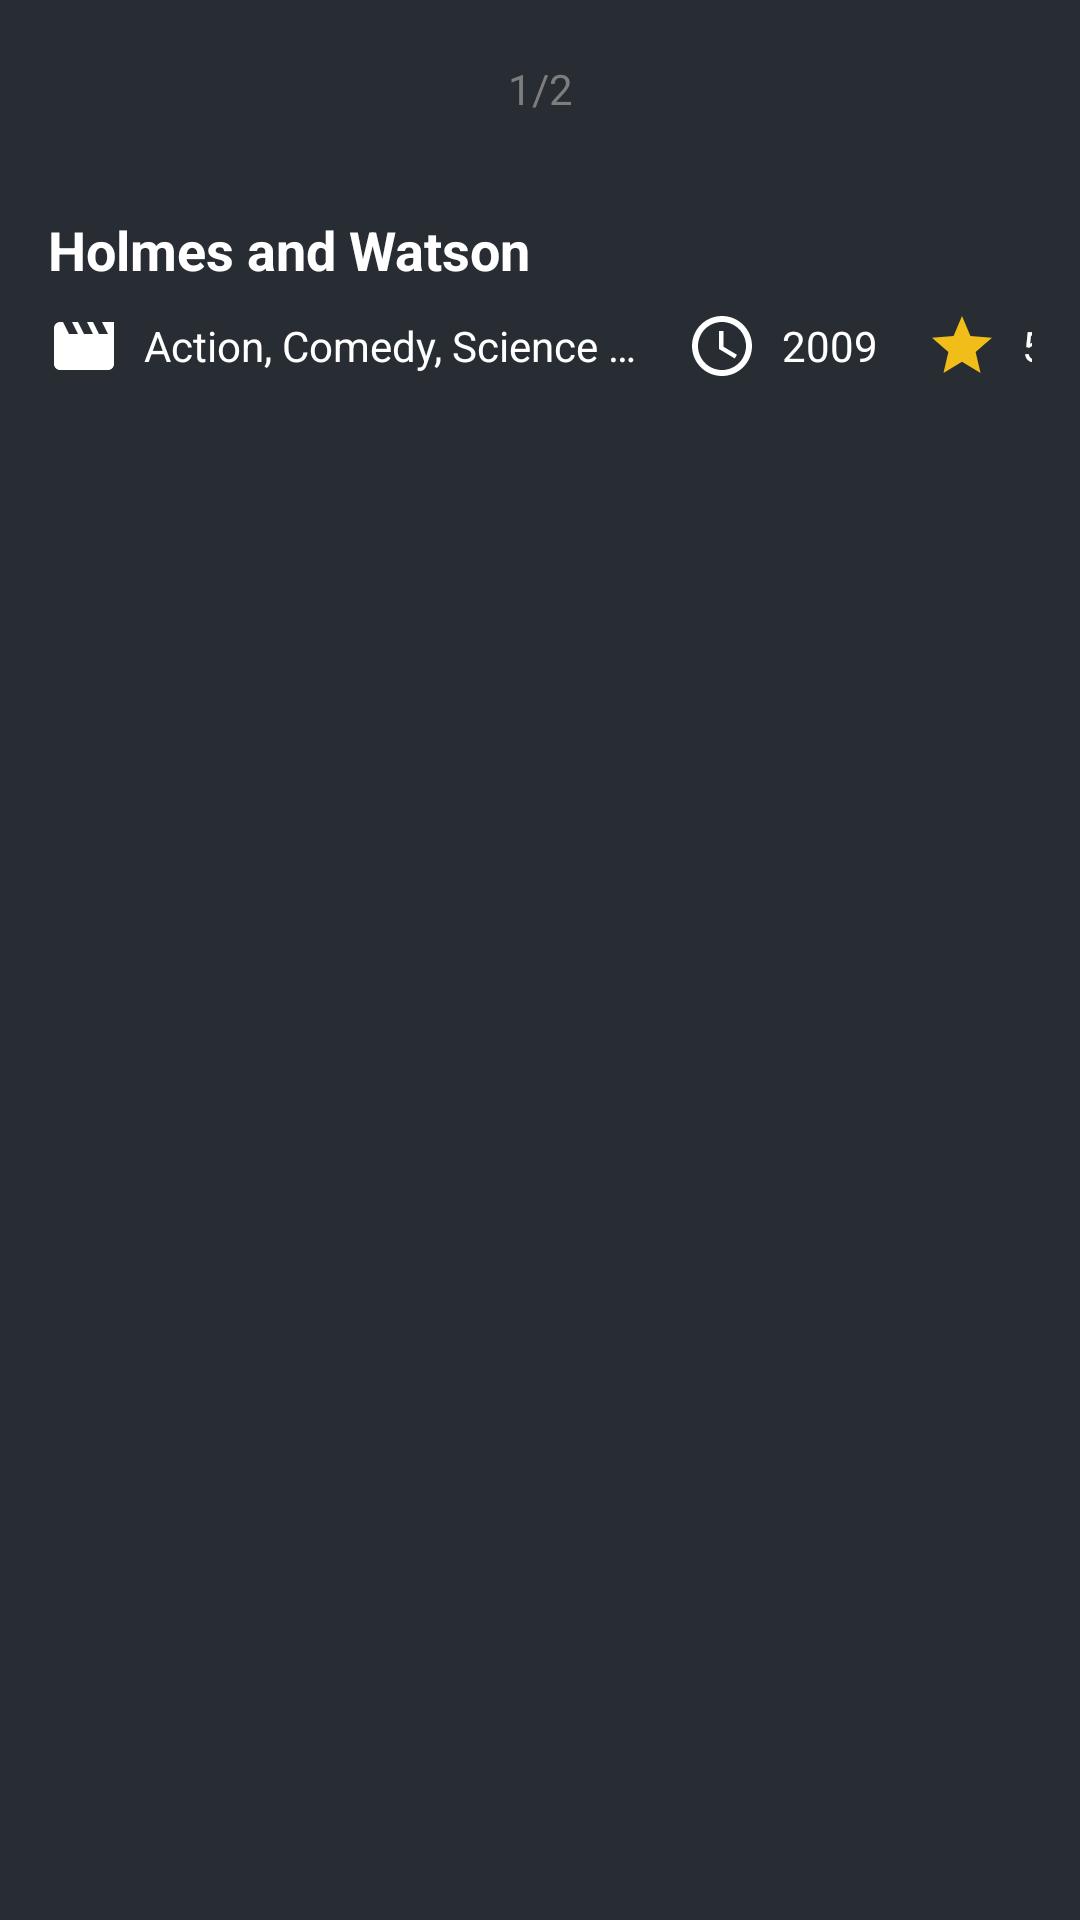

Reconstruct the res/layout file that produces this screen, plus the resources it refers to.
<!-- AndroidManifest.xml: activity theme AppTheme.NoActionBar -->
<!-- res/layout/fragment_movie_details.xml -->
<?xml version="1.0" encoding="utf-8"?>
<androidx.constraintlayout.widget.ConstraintLayout xmlns:android="http://schemas.android.com/apk/res/android"
    xmlns:app="http://schemas.android.com/apk/res-auto"
    xmlns:tools="http://schemas.android.com/tools"
    android:layout_width="match_parent"
    android:layout_height="match_parent"
    android:animateLayoutChanges="true"
    android:background="@color/colorPrimary">

    <include layout="@layout/layout_images_viewpager" />

    <include
        android:id="@+id/itemLayout"
        layout="@layout/item_movie"
        android:layout_width="0dp"
        android:layout_height="wrap_content"
        app:layout_constraintEnd_toEndOf="parent"
        app:layout_constraintStart_toStartOf="parent"
        app:layout_constraintTop_toBottomOf="@id/countTxtView" />

    <View
        android:id="@+id/line"
        style="@style/vertical_line_thin"
        android:layout_below="@+id/itemLayout"
        app:layout_constraintEnd_toEndOf="parent"
        app:layout_constraintStart_toStartOf="parent"
        app:layout_constraintTop_toBottomOf="@id/itemLayout" />

    <TextView
        android:id="@+id/castTxtView"
        android:layout_width="match_parent"
        android:layout_height="wrap_content"
        android:layout_below="@id/line"
        android:layout_centerInParent="true"
        android:lineSpacingExtra="@dimen/dp_8"
        android:padding="@dimen/dp_16"
        android:textAppearance="@style/TextAppearance.AppCompat.Body1"
        android:textColor="@android:color/white"
        app:layout_constraintEnd_toEndOf="parent"
        app:layout_constraintStart_toStartOf="parent"
        app:layout_constraintTop_toBottomOf="@id/line"
        tools:text="Peter Parker and his friends go on a summer trip to Europe. However, they will hardly be able to rest - Peter will have to agree to help Nick Fury uncover the mystery of creatures that cause natural disasters" />

</androidx.constraintlayout.widget.ConstraintLayout>
<!-- res/layout/layout_images_viewpager.xml (included above) -->
<?xml version="1.0" encoding="utf-8"?>
<merge xmlns:app="http://schemas.android.com/apk/res-auto"
    xmlns:android="http://schemas.android.com/apk/res/android"
    xmlns:tools="http://schemas.android.com/tools"
    tools:showIn="@layout/fragment_movie_details">


    <androidx.viewpager2.widget.ViewPager2
        android:id="@+id/viewPager"
        android:layout_width="match_parent"
        android:layout_height="0dp"
        android:layout_marginTop="@dimen/dp_16"
        app:layout_constraintBottom_toTopOf="@+id/guideline_1"
        app:layout_constraintEnd_toEndOf="parent"
         app:layout_constraintStart_toStartOf="parent"
        app:layout_constraintTop_toTopOf="parent" />

    <TextView
        android:id="@+id/countTxtView"
        android:layout_width="match_parent"
        android:layout_height="wrap_content"
        android:gravity="center"
        android:paddingTop="@dimen/dp_4"
        android:paddingBottom="@dimen/dp_16"
        android:textColor="@color/grey"
        app:layout_constraintEnd_toEndOf="parent"
        app:layout_constraintStart_toStartOf="parent"
        app:layout_constraintTop_toBottomOf="@id/viewPager"
        tools:text="1/2" />
</merge>
<!-- res/layout/item_movie.xml (included above) -->
<?xml version="1.0" encoding="utf-8"?>
<androidx.constraintlayout.widget.ConstraintLayout xmlns:android="http://schemas.android.com/apk/res/android"
    xmlns:app="http://schemas.android.com/apk/res-auto"
    xmlns:tools="http://schemas.android.com/tools"
    android:layout_width="match_parent"
    android:layout_height="wrap_content"
    android:background="@color/colorPrimary"
    android:padding="@dimen/dp_16">

    <TextView
        android:id="@+id/titleTxtView"
        android:layout_width="0dp"
        android:layout_height="match_parent"
        android:ellipsize="end"
        android:maxLines="1"
        android:textColor="@color/colorPrimaryText"
        android:textSize="@dimen/sp_18"
        android:textStyle="bold"
        app:layout_constraintEnd_toEndOf="parent"
        app:layout_constraintStart_toStartOf="parent"
        app:layout_constraintTop_toTopOf="parent"
        tools:text="Holmes and Watson" />

    <TextView
        android:id="@+id/genresTxtView"
        android:layout_width="0dp"
        android:layout_height="match_parent"
        android:layout_marginTop="@dimen/dp_8"
        android:drawableStart="@drawable/ic_movie_genres"
        android:drawablePadding="@dimen/dp_8"
        android:ellipsize="end"
        android:gravity="start|center_vertical"
        android:maxLines="1"
        android:textAlignment="viewStart"
        android:textColor="@color/colorPrimaryText"
        android:textSize="@dimen/sp_14"
        app:layout_constraintBottom_toBottomOf="parent"
        app:layout_constraintEnd_toStartOf="@id/guideline_1"
        app:layout_constraintStart_toStartOf="@id/titleTxtView"
        app:layout_constraintTop_toBottomOf="@id/titleTxtView"
        tools:text="Action, Comedy, Science Fiction" />

    <androidx.constraintlayout.widget.Guideline
        android:id="@+id/guideline_1"
        android:layout_width="wrap_content"
        android:layout_height="wrap_content"
        app:layout_constraintGuide_percent="0.6"
        android:orientation="vertical" />

    <TextView
        android:id="@+id/yearTxtView"
        android:layout_width="wrap_content"
        android:layout_height="match_parent"
        android:layout_marginStart="@dimen/dp_16"
        android:drawableStart="@drawable/ic_time"
        android:drawablePadding="@dimen/dp_8"
        android:gravity="center"
        android:textColor="@color/colorPrimaryText"
        android:textSize="@dimen/sp_14"
        app:layout_constraintBottom_toBottomOf="parent"
        app:layout_constraintStart_toEndOf="@id/genresTxtView"
        app:layout_constraintTop_toTopOf="@id/genresTxtView"
        tools:text="2009" />

    <TextView
        android:id="@+id/ratingTxtView"
        android:layout_width="wrap_content"
        android:layout_height="match_parent"
        android:layout_marginStart="@dimen/dp_16"
        android:drawableStart="@drawable/ic_star"
        android:drawablePadding="@dimen/dp_8"
        android:gravity="center"
        android:textColor="@color/colorPrimaryText"
        android:textSize="@dimen/sp_14"
        app:layout_constraintBottom_toBottomOf="parent"
        app:layout_constraintStart_toEndOf="@id/yearTxtView"
        app:layout_constraintTop_toTopOf="@id/genresTxtView"
        tools:text="5" />

</androidx.constraintlayout.widget.ConstraintLayout>
<!-- resources referenced by this layout -->
<resources>
  <color name="colorPrimary">#282d34</color>
  <color name="colorPrimaryText">@android:color/white</color>
  <color name="grey">#7d7d7d</color>
  <dimen name="dp_16">16dp</dimen>
  <dimen name="dp_4">4dp</dimen>
  <dimen name="dp_8">8dp</dimen>
  <dimen name="sp_14">14sp</dimen>
  <dimen name="sp_18">18sp</dimen>
  <!-- drawable ic_movie_genres (drawable) -->
  <vector xmlns:android="http://schemas.android.com/apk/res/android"
      android:width="24dp"
      android:height="24dp"
      android:autoMirrored="true"
      android:viewportWidth="24"
      android:viewportHeight="24">
      <path
          android:fillColor="@color/color_icons"
          android:pathData="M18,4l2,4h-3l-2,-4h-2l2,4h-3l-2,-4H8l2,4H7L5,4H4c-1.1,0 -1.99,0.9 -1.99,2L2,18c0,1.1 0.9,2 2,2h16c1.1,0 2,-0.9 2,-2V4h-4z" />
  </vector>
  <!-- drawable ic_star (drawable) -->
  <?xml version="1.0" encoding="UTF-8" standalone="no"?>
  <vector xmlns:android="http://schemas.android.com/apk/res/android"
      android:width="24dp"
      android:height="24dp"
      android:viewportWidth="24.0"
      android:viewportHeight="24.0">
      <path
          android:fillColor="@color/color_gold"
          android:pathData="M12,17.27L18.18,21l-1.64,-7.03L22,9.24l-7.19,-0.61L12,2 9.19,8.63 2,9.24l5.46,4.73L5.82,21z" />
  </vector>
  <!-- drawable ic_time (drawable) -->
  <vector xmlns:android="http://schemas.android.com/apk/res/android"
      android:width="24dp"
      android:height="24dp"
      android:autoMirrored="true"
      android:viewportWidth="24"
      android:viewportHeight="24">
      <path
          android:fillColor="@color/color_icons"
          android:pathData="M11.99,2C6.47,2 2,6.48 2,12s4.47,10 9.99,10C17.52,22 22,17.52 22,12S17.52,2 11.99,2zM12,20c-4.42,0 -8,-3.58 -8,-8s3.58,-8 8,-8 8,3.58 8,8 -3.58,8 -8,8z" />
      <path
          android:fillColor="@color/color_icons"
          android:pathData="M12.5,7H11v6l5.25,3.15 0.75,-1.23 -4.5,-2.67z" />
  </vector>
  <style name="AppTheme.NoActionBar">
          <item name="windowActionBar">false</item>
          <item name="windowNoTitle">true</item>
      </style>
  <color name="color_icons">@android:color/white</color>
  <color name="color_gold">#f1bd18</color>
</resources>
